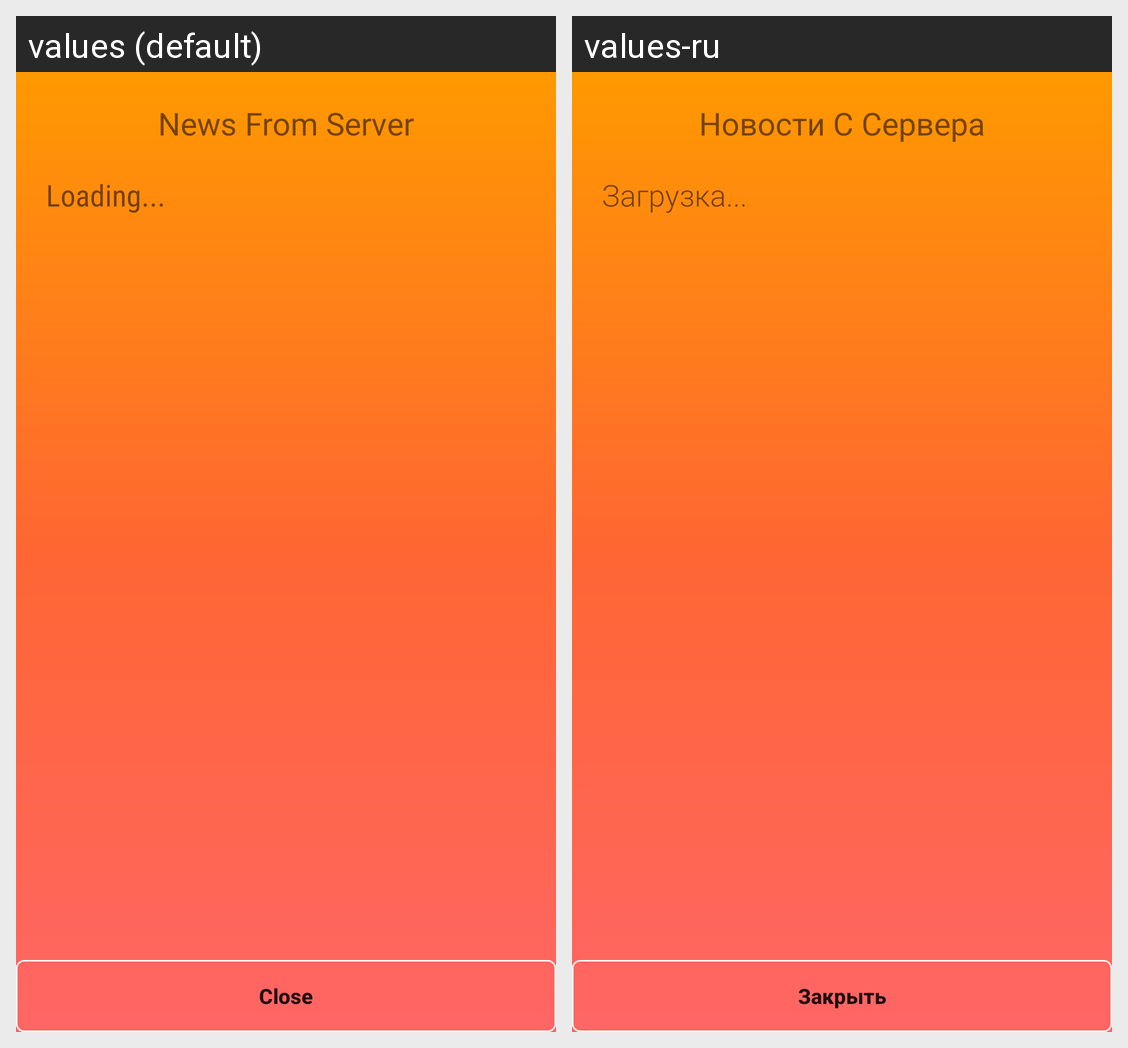

The Android screen above is rendered under two locales of the same app. Produce the string resources it draws, with the default and per-locale values.
Android screen res/layout/activity_server_notification.xml rendered under 2 locales, left to right: values (default), values-ru. Device: Nexus 5 (rendered at 1080×1920; each locale shown at half size, 540×960, under a caption strip naming it); theme AppTheme.
Strings drawn on this screen, with the default value and each locale's value (text and hints the layout hard-codes, and strings that could not be matched under every locale, appear in the picture but are not listed):

serverNewsTitle
  values: News From Server
  values-ru: Новости С Сервера

loadingText
  values: Loading...
  values-ru: Загрузка...

close
  values: Close
  values-ru: Закрыть
